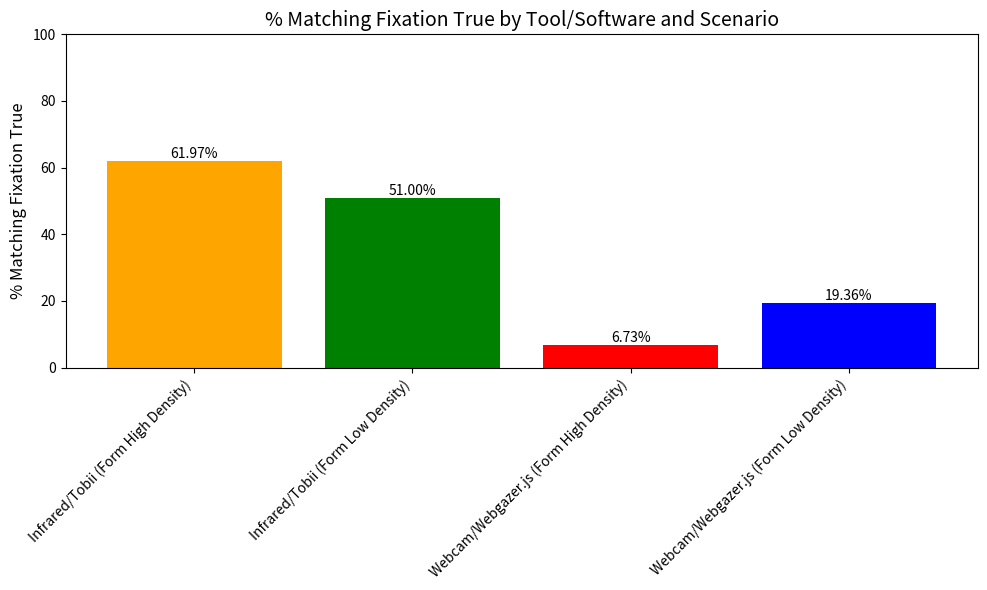
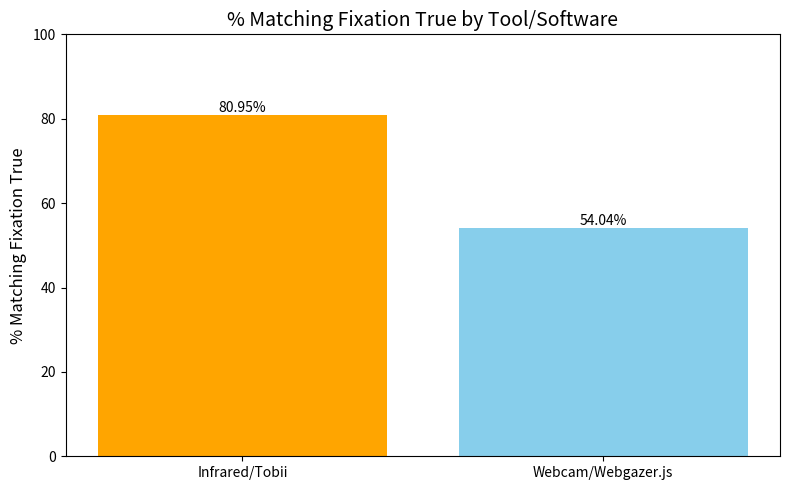
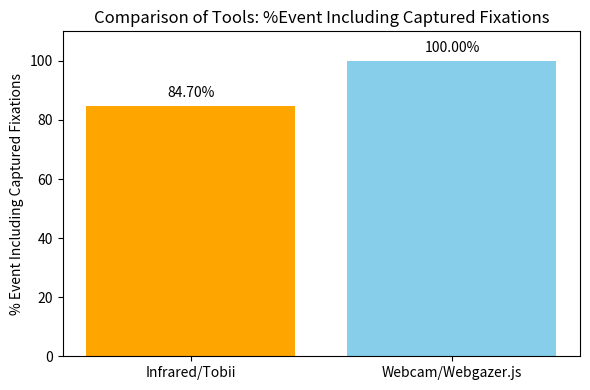
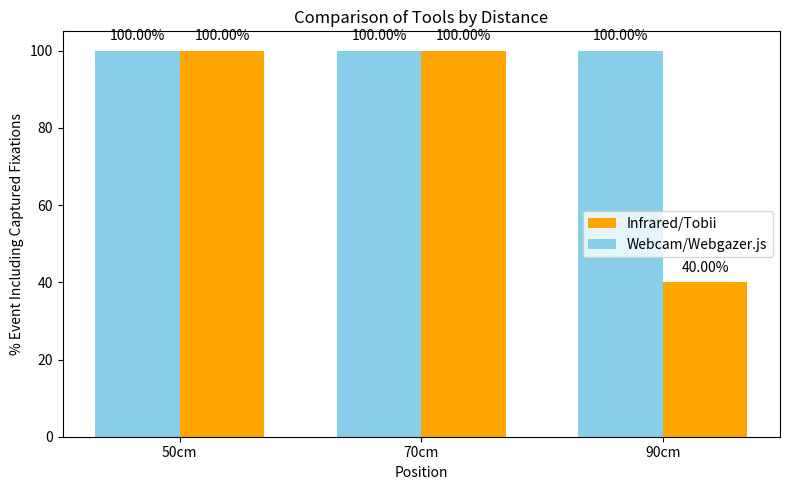
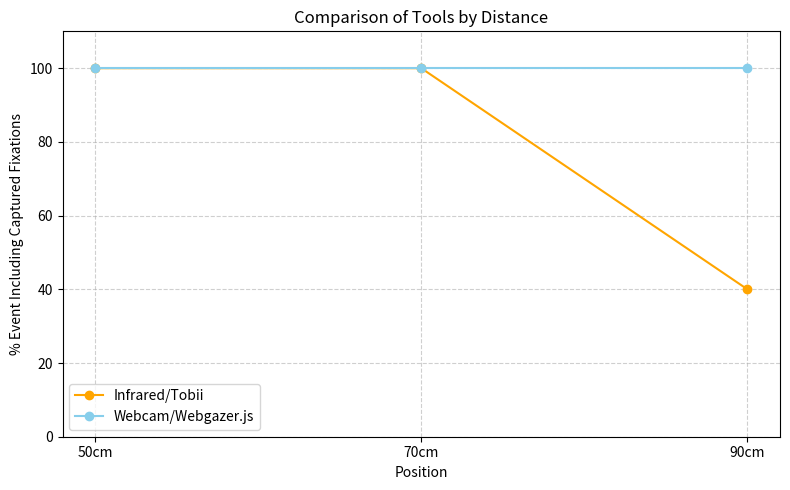
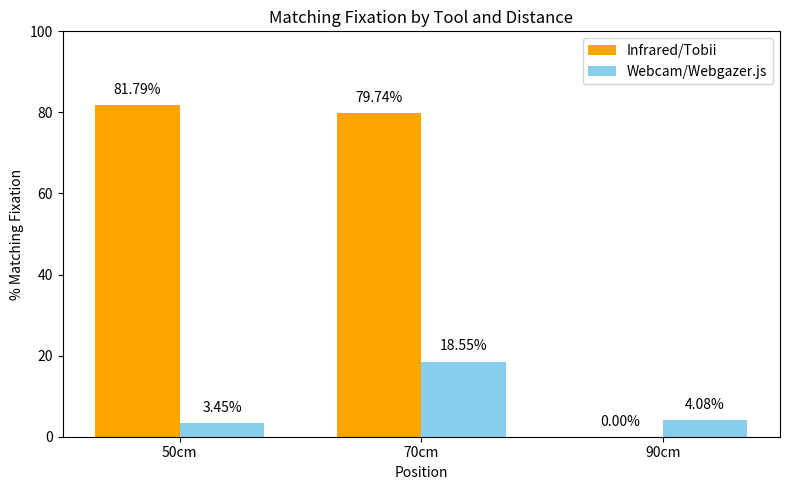
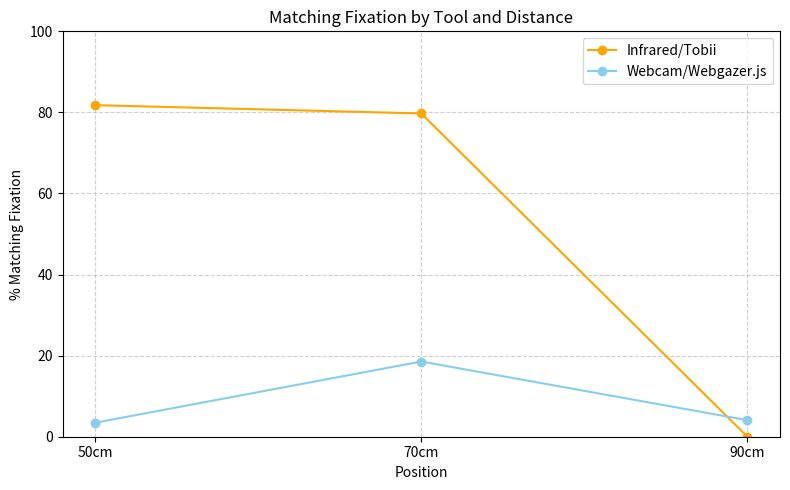
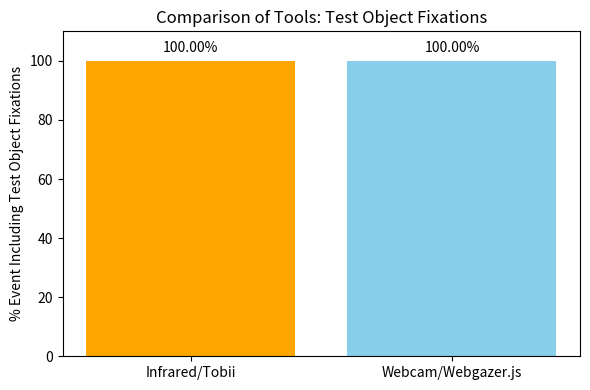
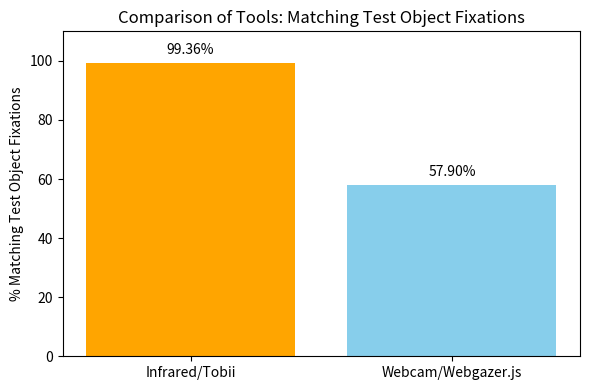

The matplotlib source for these figures, in order:
import matplotlib.pyplot as plt
import pandas as pd

# Datos actualizados RQ1
data = {
    '% Matching Fixation True': [61.97, 51.00, 6.73, 19.36],
    'Tool/Software': ['Infrared/Tobii', 'Infrared/Tobii', 'Webcam/Webgazer.js', 'Webcam/Webgazer.js'],
    'Scenario': ['Form High Density', 'Form Low Density', 'Form High Density', 'Form Low Density']
}

df = pd.DataFrame(data)
df['Tool/Software (Scenario)'] = df['Tool/Software'] + ' (' + df['Scenario'] + ')'

# Crear la gráfica
fig, ax = plt.subplots(figsize=(10, 6))
bars = plt.bar(df['Tool/Software (Scenario)'], df['% Matching Fixation True'], 
               color=['orange', 'green', 'red', 'blue'])

# Etiquetas de porcentaje en las barras
for bar, pct in zip(bars, df['% Matching Fixation True']):
    height = bar.get_height()
    plt.text(bar.get_x() + bar.get_width() / 2.0, height, f'{pct:.2f}%', ha='center', va='bottom', fontsize=10)

# Personalización del gráfico
plt.title('% Matching Fixation True by Tool/Software and Scenario', fontsize=14)
plt.ylabel('% Matching Fixation True', fontsize=12)
plt.xticks(rotation=45, ha='right', fontsize=10)
plt.ylim(0, 100)
plt.tight_layout()

# Mostrar la gráfica
plt.show()


############## RQ2 ##############
# Matching Fixation True by Tool/Software
new_data_rq2 = {
    '% Matching Fixation True': [80.95, 54.04],
    'Tool/Software': ['Infrared/Tobii', 'Webcam/Webgazer.js']
}

new_df = pd.DataFrame(new_data_rq2)

# Crear la gráfica
fig, ax = plt.subplots(figsize=(8, 5))
bars = plt.bar(new_df['Tool/Software'], new_df['% Matching Fixation True'], color=['orange', 'skyblue'])

# Etiquetas de porcentaje en las barras
for bar, pct in zip(bars, new_df['% Matching Fixation True']):
    height = bar.get_height()
    plt.text(bar.get_x() + bar.get_width() / 2.0, height, f'{pct:.2f}%', ha='center', va='bottom', fontsize=10)

# Personalización del gráfico
plt.title('% Matching Fixation True by Tool/Software', fontsize=14)
plt.ylabel('% Matching Fixation True', fontsize=12)
plt.xticks(rotation=0, ha='center', fontsize=10)
plt.ylim(0, 100)
plt.tight_layout()

# Mostrar la gráfica
plt.show()


# Datos %Event Including Captured Fixations
tools = [ "Infrared/Tobii","Webcam/Webgazer.js",]
percentages = [84.70,100.00]

# Crear la gráfica
fig, ax = plt.subplots(figsize=(6, 4))
bars = ax.bar(tools, percentages, color=['orange','skyblue'])

# Añadir etiquetas y título
ax.set_ylabel("% Event Including Captured Fixations")
ax.set_title("Comparison of Tools: %Event Including Captured Fixations")
ax.set_ylim(0, 110)  # Limitar el eje Y para espacio adicional

# Mostrar porcentaje en las barras
for bar in bars:
    height = bar.get_height()
    ax.text(bar.get_x() + bar.get_width()/2., height + 2,
            f'{height:.2f}%', ha='center', va='bottom')

# Mostrar gráfico
plt.tight_layout()
plt.show()


############## RQ3 ##############
import matplotlib.pyplot as plt
import numpy as np

# Datos grafica barras events_captured_fixations
tools = ["Infrared/Tobii","Webcam/Webgazer.js"]
positions = ["50cm", "70cm", "90cm"]
percentages_tobii = [100.00, 100.00, 40.00]
percentages_webgazer = [100.00, 100.00, 100.00]

x = np.arange(len(positions))  # Posiciones para las etiquetas del eje X
width = 0.35  # Ancho de las barras

# Crear figura y ejes
fig, ax = plt.subplots(figsize=(8, 5))
bars_tobii = ax.bar(x + width/2, percentages_tobii, width, label="Infrared/Tobii", color='orange')
bars_webgazer = ax.bar(x - width/2, percentages_webgazer, width, label="Webcam/Webgazer.js", color='skyblue')

# Añadir etiquetas y título
ax.set_xlabel("Position")
ax.set_ylabel("% Event Including Captured Fixations")
ax.set_title("Comparison of Tools by Distance")
ax.set_xticks(x)
ax.set_xticklabels(positions)
ax.legend()

# Mostrar porcentaje en las barras
def add_labels(bars):
    for bar in bars:
        height = bar.get_height()
        ax.text(bar.get_x() + bar.get_width()/2., height + 2,
                f'{height:.2f}%', ha='center', va='bottom')

add_labels(bars_tobii)
add_labels(bars_webgazer)

# Mostrar gráfico
plt.tight_layout()
plt.show()

# Datos grafico linea events_captured_fixations
positions = ["50cm", "70cm", "90cm"]
percentages_tobii = [100.00, 100.00, 40.00]
percentages_webgazer = [100.00, 100.00, 100.00]

# Crear la gráfica
plt.figure(figsize=(8, 5))
plt.plot(positions, percentages_tobii, marker='o', label="Infrared/Tobii", color='orange')
plt.plot(positions, percentages_webgazer, marker='o', label="Webcam/Webgazer.js", color='skyblue')

# Añadir etiquetas, título y leyenda
plt.xlabel("Position")
plt.ylabel("% Event Including Captured Fixations")
plt.title("Comparison of Tools by Distance")
plt.ylim(0, 110)  # Limitar el eje Y al rango de 0 a 110
plt.grid(True, linestyle='--', alpha=0.6)
plt.legend()

# Mostrar la gráfica 
plt.tight_layout()
plt.show()

# Datos grafica matching fixations barras
tools = ["Infrared/Tobii","Webcam/Webgazer.js"]
positions = ["50cm", "70cm", "90cm"]
percentages_tobii = [81.79, 79.74, 0.00]
percentages_webgazer = [3.45, 18.55, 4.08]

x = np.arange(len(positions))  # Posiciones para las etiquetas del eje X
width = 0.35  # Ancho de las barras

# Crear figura y ejes
fig, ax = plt.subplots(figsize=(8, 5))
bars_tobii = ax.bar(x - width/2, percentages_tobii, width, label="Infrared/Tobii", color='orange')
bars_webgazer = ax.bar(x + width/2, percentages_webgazer, width, label="Webcam/Webgazer.js", color='skyblue')

# Añadir etiquetas y título
ax.set_xlabel("Position")
ax.set_ylabel("% Matching Fixation")
ax.set_title("Matching Fixation by Tool and Distance")
ax.set_xticks(x)
ax.set_xticklabels(positions)
ax.set_ylim(0, 100)
ax.legend()

# Mostrar porcentaje en las barras
def add_labels(bars):
    for bar in bars:
        height = bar.get_height()
        ax.text(bar.get_x() + bar.get_width()/2., height + 2,
                f'{height:.2f}%', ha='center', va='bottom')

add_labels(bars_tobii)
add_labels(bars_webgazer)

# Mostrar gráfico
plt.tight_layout()
plt.show()


# Datos Matching fixations linea
positions = ["50cm", "70cm", "90cm"]
percentages_tobii = [81.79, 79.74, 0.00]
percentages_webgazer = [3.45, 18.55, 4.08]

# Crear la gráfica
plt.figure(figsize=(8, 5))
plt.plot(positions, percentages_tobii, marker='o', label="Infrared/Tobii", color='orange')
plt.plot(positions, percentages_webgazer, marker='o', label="Webcam/Webgazer.js", color='skyblue')

# Añadir etiquetas, título y leyenda
plt.xlabel("Position")
plt.ylabel("% Matching Fixation")
plt.title("Matching Fixation by Tool and Distance")
plt.ylim(0, 100)  # Limitar el eje Y al rango de 0 a 100
plt.grid(True, linestyle='--', alpha=0.6)
plt.legend()

# Mostrar la gráfica
plt.tight_layout()
plt.show()


############## RQ4 ##############

# Datos %Event Including Relevant Fixations
tools = [ "Infrared/Tobii","Webcam/Webgazer.js"]
percentages = [100.00, 100.00]

# Crear la gráfica
fig, ax = plt.subplots(figsize=(6, 4))
bars = ax.bar(tools, percentages, color=[ 'orange','skyblue',])

# Añadir etiquetas y título
ax.set_ylabel("% Event Including Test Object Fixations")
ax.set_title("Comparison of Tools: Test Object Fixations")
ax.set_ylim(0, 110)  # Limitar el eje Y para espacio adicional

# Mostrar porcentaje en las barras
for bar in bars:
    height = bar.get_height()
    ax.text(bar.get_x() + bar.get_width()/2., height + 2,
            f'{height:.2f}%', ha='center', va='bottom')

# Mostrar gráfico
plt.tight_layout()
plt.show()

# Datos %Matching_test_object_fixations
tools = ["Infrared/Tobii", "Webcam/Webgazer.js"]
percentages = [99.36,57.9]

# Crear la gráfica
fig, ax = plt.subplots(figsize=(6, 4))
bars = ax.bar(tools, percentages, color=[ 'orange','skyblue',])

# Añadir etiquetas y título
ax.set_ylabel("% Matching Test Object Fixations")
ax.set_title("Comparison of Tools: Matching Test Object Fixations")
ax.set_ylim(0, 110)  # Limitar el eje Y para espacio adicional

# Mostrar porcentaje en las barras
for bar in bars:
    height = bar.get_height()
    ax.text(bar.get_x() + bar.get_width()/2., height + 2,
            f'{height:.2f}%', ha='center', va='bottom')

# Mostrar gráfico
plt.tight_layout()
plt.show()

